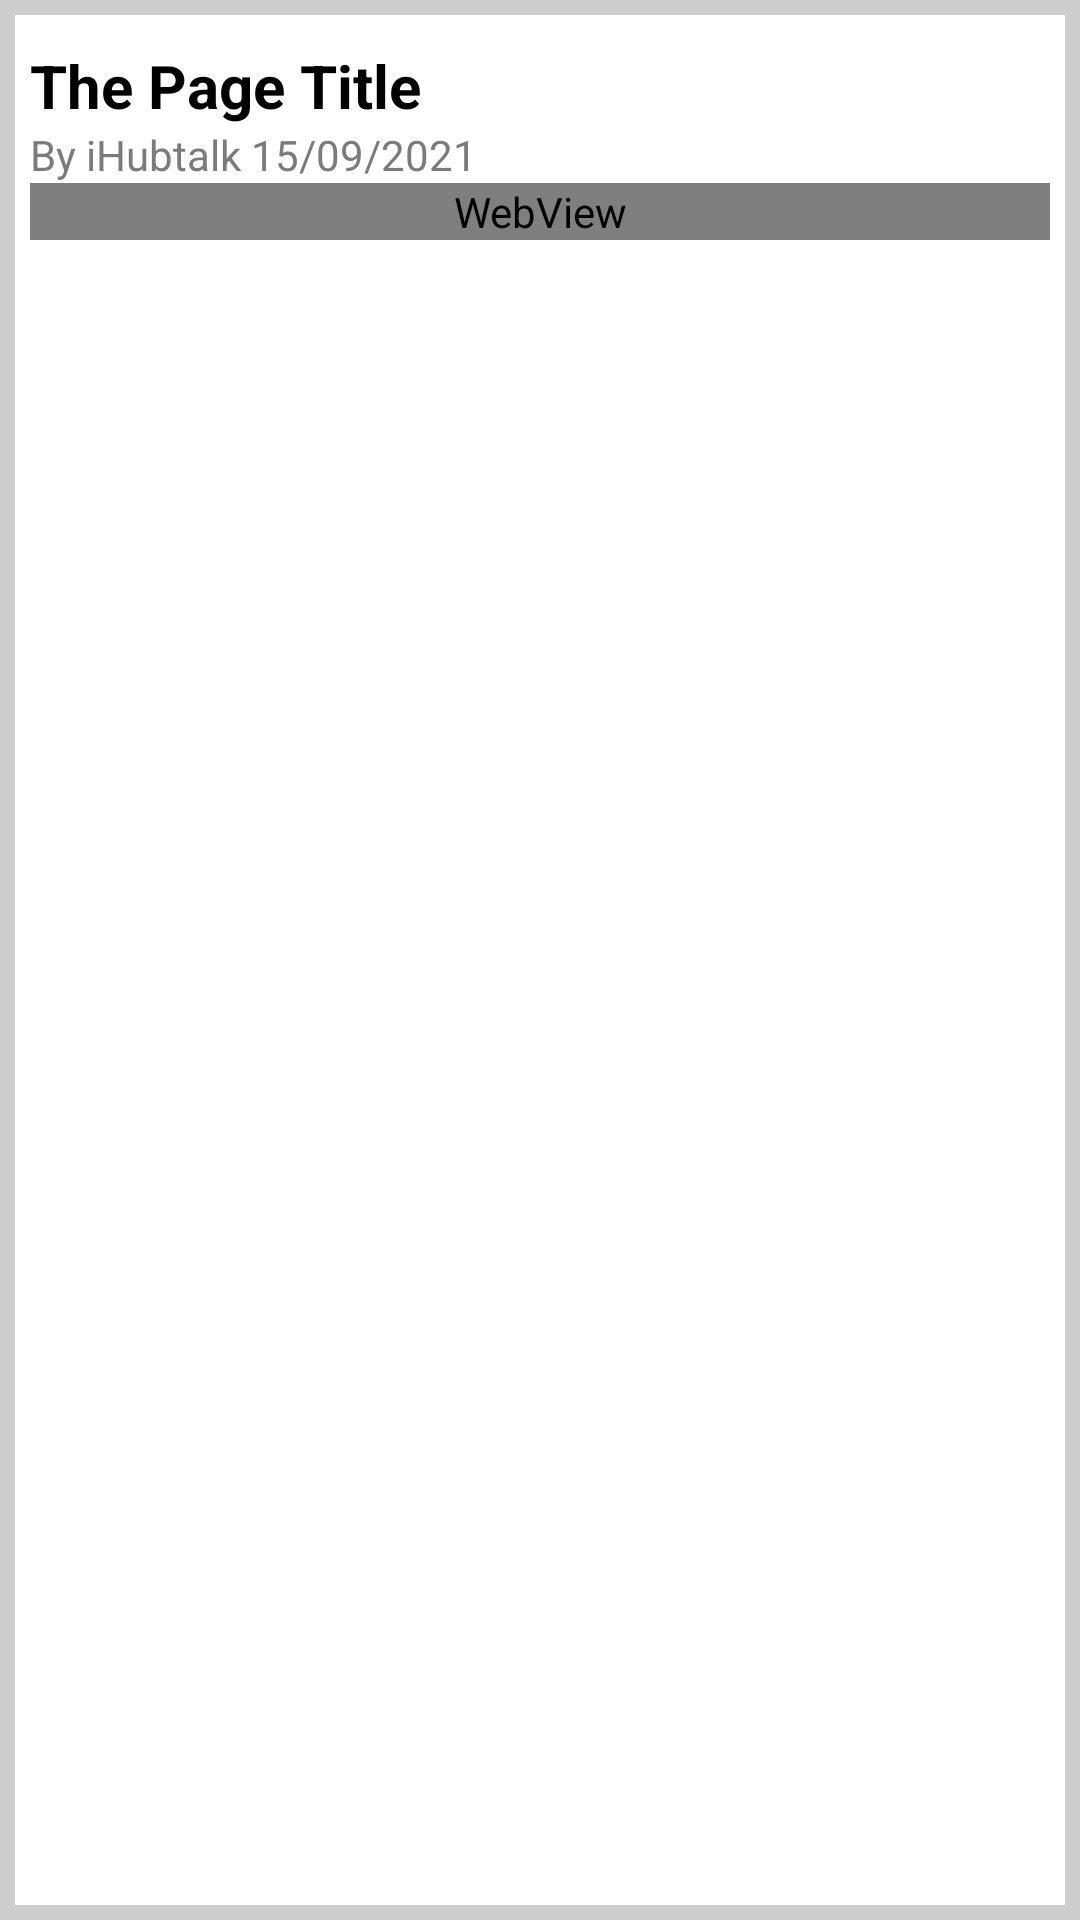

Android layout source for this screen:
<!-- AndroidManifest.xml: application theme Theme.IdeaSoftBloggerApp -->
<!-- res/layout/activity_page_details.xml -->
<?xml version="1.0" encoding="utf-8"?>
<LinearLayout xmlns:android="http://schemas.android.com/apk/res/android"
    xmlns:app="http://schemas.android.com/apk/res-auto"
    xmlns:tools="http://schemas.android.com/tools"
    android:layout_width="match_parent"
    android:layout_height="match_parent"
    android:orientation="vertical"
    android:background="@color/gray0"
    tools:context=".PageDetailsActivity">

    <LinearLayout
        android:layout_width="match_parent"
        android:layout_height="match_parent"
        android:layout_margin="5dp"
        android:background="@color/white"
        android:orientation="vertical"
        android:padding="5dp">

        
        <TextView
            android:id="@+id/titleTv"
            android:layout_width="match_parent"
            android:layout_height="wrap_content"
            android:layout_marginTop="5dp"
            android:text="The Page Title"
            android:textColor="@color/black"
            android:textSize="20sp"
            android:textStyle="bold"/>

        
        <TextView
            android:id="@+id/publishInfoTv"
            android:layout_width="match_parent"
            android:layout_height="wrap_content"
            android:text="By iHubtalk 15/09/2021"
            android:textColor="@color/gray01"/>

        
        <WebView
            android:id="@+id/webView"
            android:layout_width="match_parent"
            android:layout_height="wrap_content"/>

    </LinearLayout>

</LinearLayout>
<!-- resources referenced by this layout -->
<resources>
  <color name="black">#FF000000</color>
  <color name="gray0">#CDCDCD</color>
  <color name="gray01">#FA787878</color>
  <color name="white">#FFFFFFFF</color>
  <style name="Theme.IdeaSoftBloggerApp" parent="Theme.MaterialComponents.DayNight.DarkActionBar">
          
          <item name="colorPrimary">@color/purple_500</item>
          <item name="colorPrimaryVariant">@color/purple_700</item>
          <item name="colorOnPrimary">@color/white</item>
          
          <item name="colorSecondary">@color/teal_200</item>
          <item name="colorSecondaryVariant">@color/teal_700</item>
          <item name="colorOnSecondary">@color/black</item>
          
          <item name="android:statusBarColor" tools:targetApi="l">?attr/colorPrimaryVariant</item>
          
      </style>
  <color name="purple_500">#FF6200EE</color>
  <color name="purple_700">#FF3700B3</color>
  <color name="teal_200">#FF03DAC5</color>
  <color name="teal_700">#FF018786</color>
</resources>
